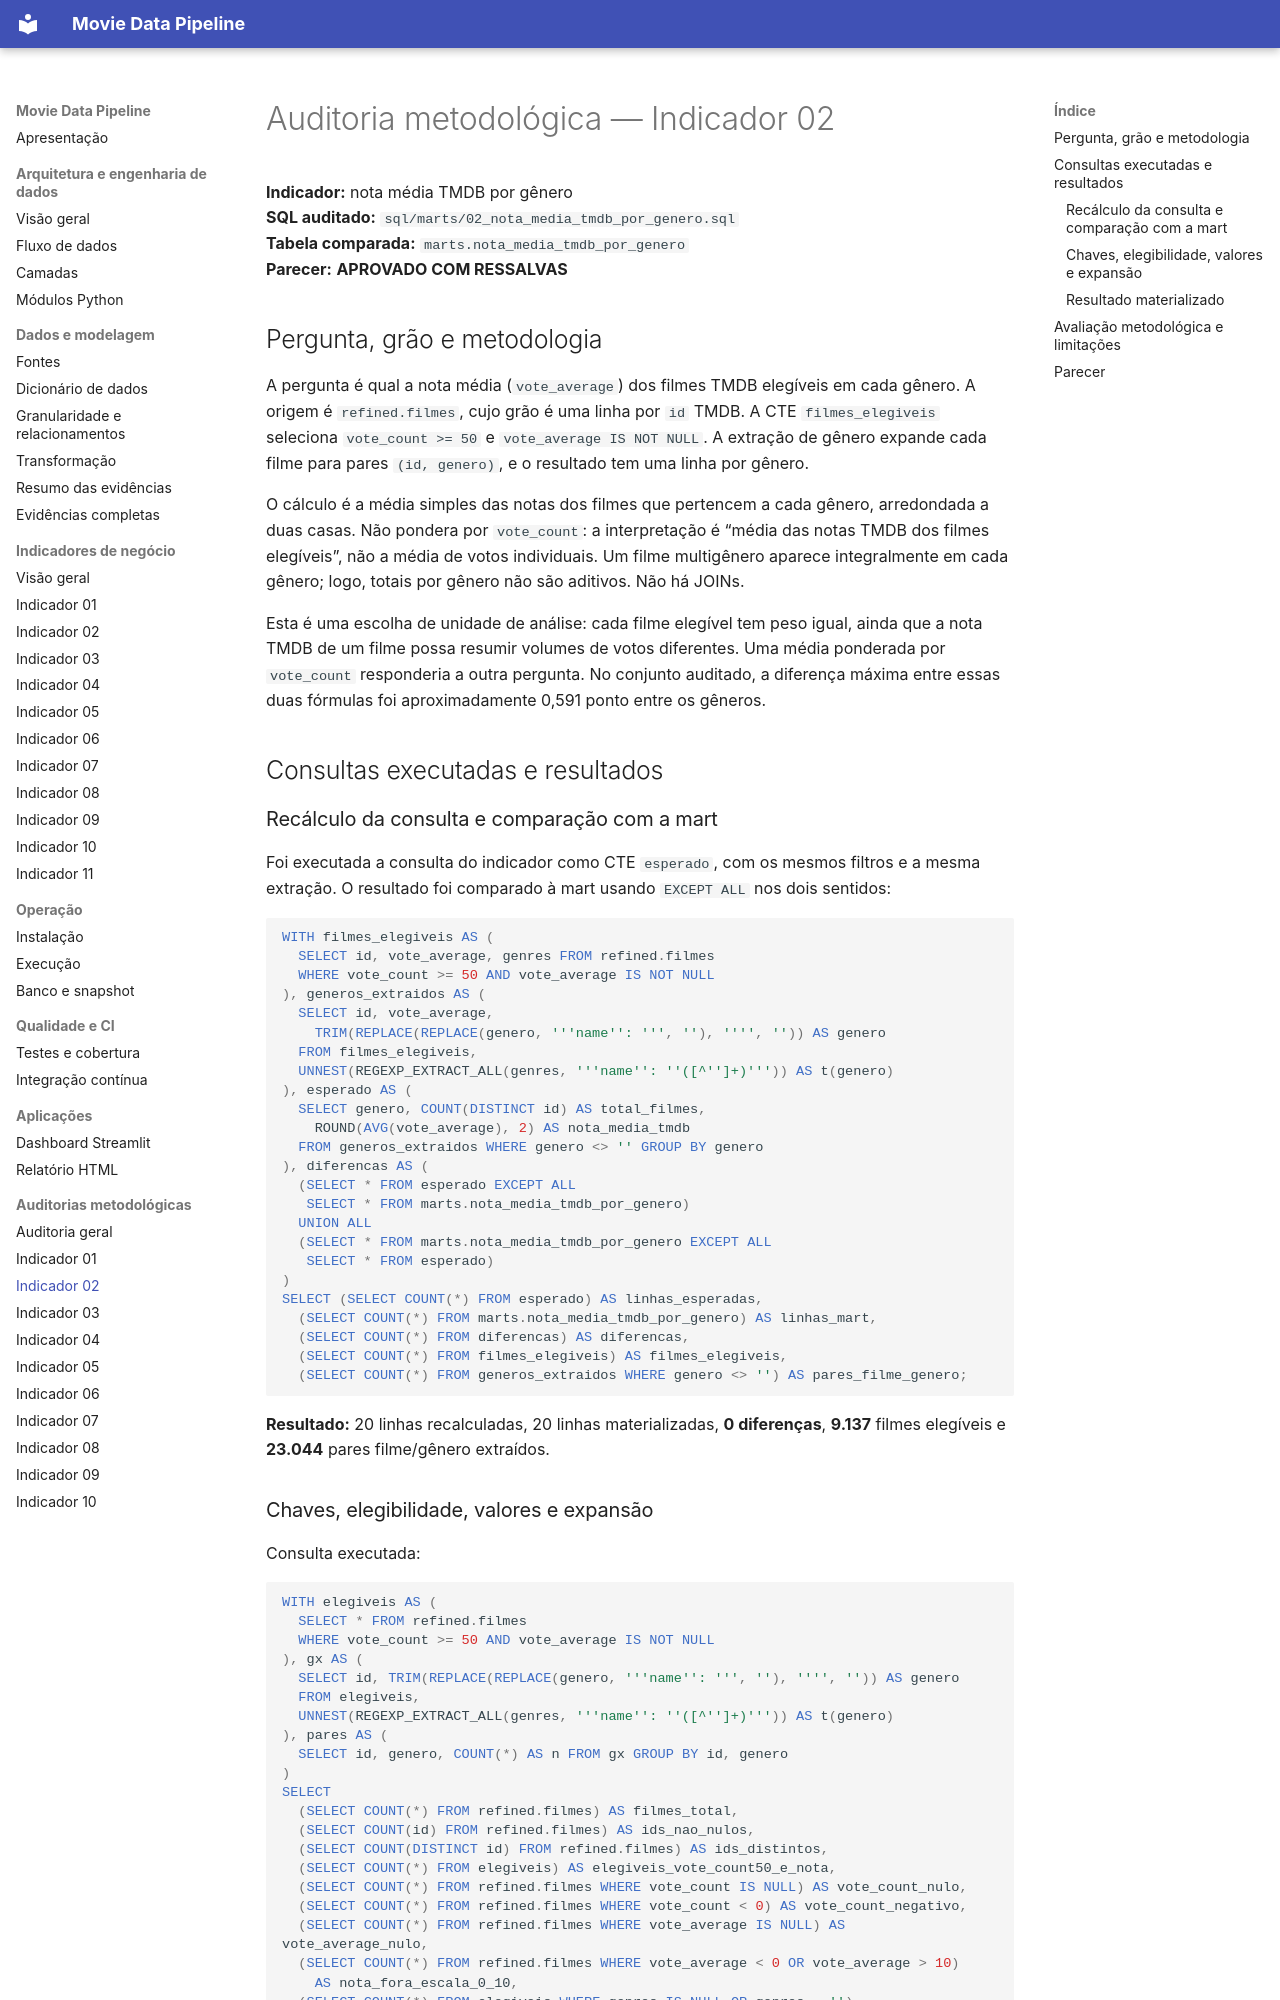

repository: robertrossi/movie-data-pipeline · page: auditorias/indicador-02-auditoria/index.html · generator: mkdocs

# Auditoria metodológica — Indicador 02

**Indicador:** nota média TMDB por gênero<br>
**SQL auditado:** `sql/marts/02_nota_media_tmdb_por_genero.sql`<br>
**Tabela comparada:** `marts.nota_media_tmdb_por_genero`<br>
**Parecer:** **APROVADO COM RESSALVAS**

## Pergunta, grão e metodologia

A pergunta é qual a nota média (`vote_average`) dos filmes TMDB elegíveis em cada gênero. A origem é `refined.filmes`, cujo grão é uma linha por `id` TMDB. A CTE `filmes_elegiveis` seleciona `vote_count >= 50` e `vote_average IS NOT NULL`. A extração de gênero expande cada filme para pares `(id, genero)`, e o resultado tem uma linha por gênero.

O cálculo é a média simples das notas dos filmes que pertencem a cada gênero, arredondada a duas casas. Não pondera por `vote_count`: a interpretação é “média das notas TMDB dos filmes elegíveis”, não a média de votos individuais. Um filme multigênero aparece integralmente em cada gênero; logo, totais por gênero não são aditivos. Não há JOINs.

Esta é uma escolha de unidade de análise: cada filme elegível tem peso igual, ainda que a nota TMDB de um filme possa resumir volumes de votos diferentes. Uma média ponderada por `vote_count` responderia a outra pergunta. No conjunto auditado, a diferença máxima entre essas duas fórmulas foi aproximadamente 0,591 ponto entre os gêneros.

## Consultas executadas e resultados

### Recálculo da consulta e comparação com a mart

Foi executada a consulta do indicador como CTE `esperado`, com os mesmos filtros e a mesma extração. O resultado foi comparado à mart usando `EXCEPT ALL` nos dois sentidos:

```sql
WITH filmes_elegiveis AS (
  SELECT id, vote_average, genres FROM refined.filmes
  WHERE vote_count >= 50 AND vote_average IS NOT NULL
), generos_extraidos AS (
  SELECT id, vote_average,
    TRIM(REPLACE(REPLACE(genero, '''name'': ''', ''), '''', '')) AS genero
  FROM filmes_elegiveis,
  UNNEST(REGEXP_EXTRACT_ALL(genres, '''name'': ''([^'']+)''')) AS t(genero)
), esperado AS (
  SELECT genero, COUNT(DISTINCT id) AS total_filmes,
    ROUND(AVG(vote_average), 2) AS nota_media_tmdb
  FROM generos_extraidos WHERE genero <> '' GROUP BY genero
), diferencas AS (
  (SELECT * FROM esperado EXCEPT ALL
   SELECT * FROM marts.nota_media_tmdb_por_genero)
  UNION ALL
  (SELECT * FROM marts.nota_media_tmdb_por_genero EXCEPT ALL
   SELECT * FROM esperado)
)
SELECT (SELECT COUNT(*) FROM esperado) AS linhas_esperadas,
  (SELECT COUNT(*) FROM marts.nota_media_tmdb_por_genero) AS linhas_mart,
  (SELECT COUNT(*) FROM diferencas) AS diferencas,
  (SELECT COUNT(*) FROM filmes_elegiveis) AS filmes_elegiveis,
  (SELECT COUNT(*) FROM generos_extraidos WHERE genero <> '') AS pares_filme_genero;
```

**Resultado:** 20 linhas recalculadas, 20 linhas materializadas, **0 diferenças**, **9.137** filmes elegíveis e **23.044** pares filme/gênero extraídos.
